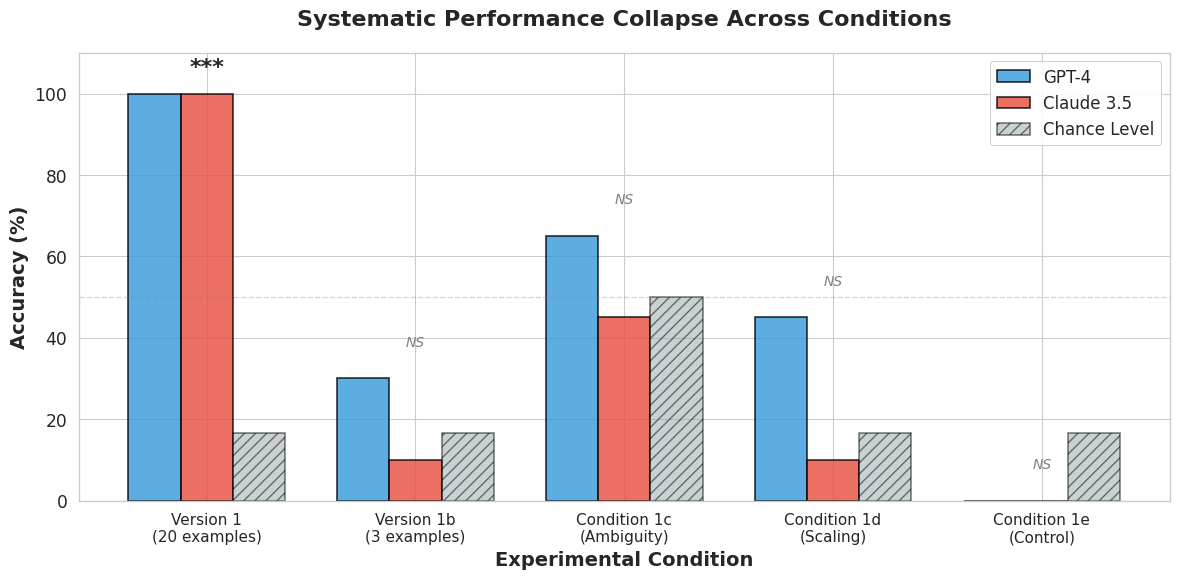
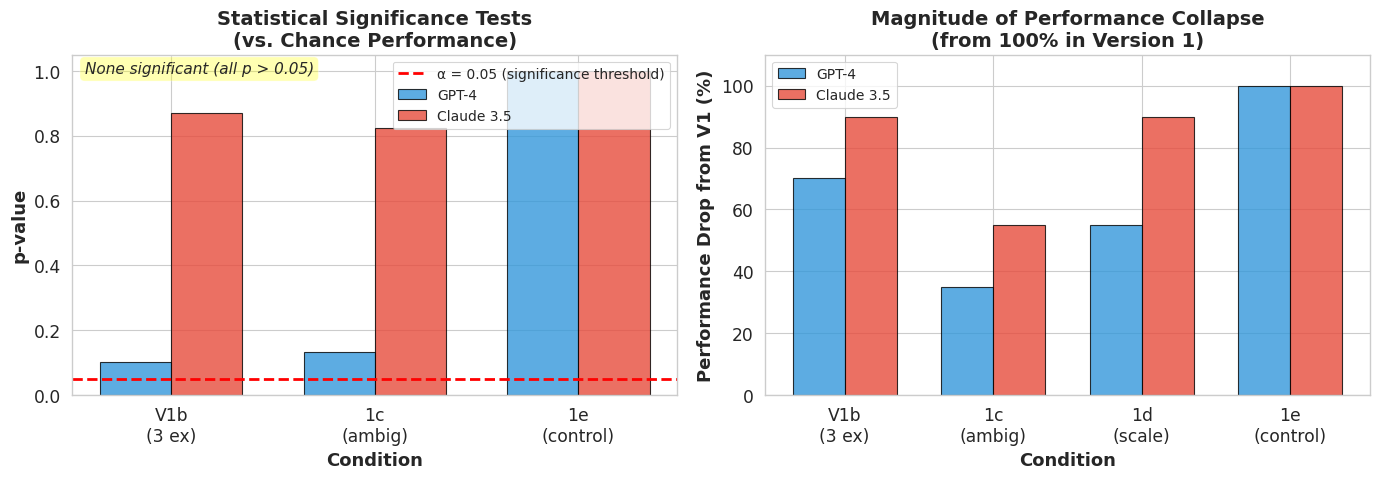

Recreate these plots in Python, in order.
#!/usr/bin/env python3
"""
Generate figures for paper submission.
"""

import matplotlib.pyplot as plt
import seaborn as sns
import numpy as np
from pathlib import Path

# Set style
sns.set_style("whitegrid")
sns.set_context("paper", font_scale=1.4)
plt.rcParams['font.family'] = 'sans-serif'
plt.rcParams['font.sans-serif'] = ['Arial']

# Create outputs directory
FIGURES_DIR = Path("outputs/figures")
FIGURES_DIR.mkdir(parents=True, exist_ok=True)

# Figure 1: Performance Across All Conditions
def create_figure_1():
    """Bar chart showing performance collapse across conditions."""
    
    conditions = ['Version 1\n(20 examples)', 'Version 1b\n(3 examples)', 
                  'Condition 1c\n(Ambiguity)', 'Condition 1d\n(Scaling)', 
                  'Condition 1e\n(Control)']
    
    gpt4_scores = [100, 30, 65, 45, 0]
    claude_scores = [100, 10, 45, 10, 0]
    chance_levels = [16.7, 16.7, 50, 16.7, 16.7]  # Approximate for 1d
    
    x = np.arange(len(conditions))
    width = 0.25
    
    fig, ax = plt.subplots(figsize=(12, 6))
    
    # Bars
    bars1 = ax.bar(x - width, gpt4_scores, width, label='GPT-4', 
                   color='#3498db', alpha=0.8, edgecolor='black', linewidth=1.2)
    bars2 = ax.bar(x, claude_scores, width, label='Claude 3.5', 
                   color='#e74c3c', alpha=0.8, edgecolor='black', linewidth=1.2)
    bars3 = ax.bar(x + width, chance_levels, width, label='Chance Level', 
                   color='#95a5a6', alpha=0.5, edgecolor='black', linewidth=1.2, 
                   hatch='///')
    
    # Formatting
    ax.set_ylabel('Accuracy (%)', fontsize=14, fontweight='bold')
    ax.set_xlabel('Experimental Condition', fontsize=14, fontweight='bold')
    ax.set_title('Systematic Performance Collapse Across Conditions', 
                 fontsize=16, fontweight='bold', pad=20)
    ax.set_xticks(x)
    ax.set_xticklabels(conditions, fontsize=11)
    ax.legend(loc='upper right', fontsize=12, framealpha=0.9)
    ax.set_ylim(0, 110)
    ax.axhline(y=50, color='gray', linestyle='--', alpha=0.3, linewidth=1)
    
    # Add significance markers
    # Version 1: significant
    ax.text(0, 105, '***', ha='center', fontsize=16, fontweight='bold')
    # Others: not significant (NS)
    for i in range(1, 5):
        ax.text(i, max(gpt4_scores[i], claude_scores[i]) + 8, 'NS', 
                ha='center', fontsize=10, style='italic', color='gray')
    
    plt.tight_layout()
    plt.savefig(FIGURES_DIR / 'figure1_performance_collapse.png', dpi=300, bbox_inches='tight')
    plt.savefig(FIGURES_DIR / 'figure1_performance_collapse.pdf', bbox_inches='tight')
    print("✓ Figure 1 created")
    plt.close()

# Figure 2: Example Stimuli
def create_figure_2():
    """Show example stimuli from each condition."""
    
    fig, axes = plt.subplots(3, 2, figsize=(14, 10))
    fig.suptitle('Example Stimuli Across Experimental Conditions', 
                 fontsize=16, fontweight='bold', y=0.995)
    
    # Version 1 (abundant examples)
    ax = axes[0, 0]
    ax.text(0.5, 0.9, 'Version 1: Abundant Examples (20)', 
            ha='center', fontsize=13, fontweight='bold', transform=ax.transAxes)
    example_text = "Training (20 examples shown):\n⨀ ⨁ ⨂ → ⨂ ⨀ ⨁\n⨃ ⨄ ⨅ → ⨅ ⨃ ⨄\n...(18 more examples)...\n\nTest:\n⬯ ⨇ ⨝ → ?"
    ax.text(0.1, 0.5, example_text, fontsize=11, family='monospace', 
            verticalalignment='center', transform=ax.transAxes)
    ax.axis('off')
    
    # Version 1b (minimal examples)
    ax = axes[0, 1]
    ax.text(0.5, 0.9, 'Version 1b: Minimal Examples (3)', 
            ha='center', fontsize=13, fontweight='bold', transform=ax.transAxes)
    example_text = "Training (only 3 examples):\n⨀ ⨁ ⨂ → ⨂ ⨀ ⨁\n⨃ ⨄ ⨅ → ⨅ ⨃ ⨄\n⨆ ⨇ ⨈ → ⨈ ⨆ ⨇\n\nTest:\n⬯ ⨇ ⨝ → ?"
    ax.text(0.1, 0.5, example_text, fontsize=11, family='monospace', 
            verticalalignment='center', transform=ax.transAxes)
    ax.axis('off')
    
    # Condition 1c (ambiguity)
    ax = axes[1, 0]
    ax.text(0.5, 0.9, 'Condition 1c: Ambiguity (2 rules)', 
            ha='center', fontsize=13, fontweight='bold', transform=ax.transAxes)
    example_text = "Training:\n⨀ ⨁ ⨂ ★ → ⨂ ⨀ ⨁  (rotate)\n⨃ ⨄ ⨅ ★ → ⨅ ⨃ ⨄\n⨆ ⨇ ⨈ ★ → ⨈ ⨆ ⨇\n\n⨉ ⨊ ⨋ ◆ → ⨋ ⨊ ⨉  (reverse)\n⨌ ⨍ ⨎ ◆ → ⨎ ⨍ ⨌\n⨏ ⨐ ⨑ ◆ → ⨑ ⨐ ⨏\n\nTest:\n⬯ ⨇ ⨝ ★ → ?"
    ax.text(0.05, 0.5, example_text, fontsize=10, family='monospace', 
            verticalalignment='center', transform=ax.transAxes)
    ax.axis('off')
    
    # Condition 1d (scaling)
    ax = axes[1, 1]
    ax.text(0.5, 0.9, 'Condition 1d: Complexity Scaling', 
            ha='center', fontsize=13, fontweight='bold', transform=ax.transAxes)
    example_text = "Training (3-symbol):\n⨀ ⨁ ⨂ → ⨂ ⨀ ⨁\n⨃ ⨄ ⨅ → ⨅ ⨃ ⨄\n⨆ ⨇ ⨈ → ⨈ ⨆ ⨇\n\nTest:\n3-symbol: ⬯ ⨇ ⨝ → ?\n4-symbol: ⬯ ⨇ ⨝ ◊ → ?\n5-symbol: ⬯ ⨇ ⨝ ◊ ⨥ → ?"
    ax.text(0.05, 0.5, example_text, fontsize=10, family='monospace', 
            verticalalignment='center', transform=ax.transAxes)
    ax.axis('off')
    
    # Condition 1e (transfer)
    ax = axes[2, 0]
    ax.text(0.5, 0.9, 'Condition 1e: Rule Transfer', 
            ha='center', fontsize=13, fontweight='bold', transform=ax.transAxes)
    example_text = "Training (rotate-by-1):\n⨀ ⨁ ⨂ → ⨂ ⨀ ⨁\n⨃ ⨄ ⨅ → ⨅ ⨃ ⨄\n⨆ ⨇ ⨈ → ⨈ ⨆ ⨇\n\nTest Control (rotate-by-1):\n⬯ ⨇ ⨝ → ⨝ ⬯ ⨇\n\nTest Transfer (rotate-by-2):\n⬯ ⨇ ⨝ → ⨇ ⨝ ⬯"
    ax.text(0.05, 0.5, example_text, fontsize=10, family='monospace', 
            verticalalignment='center', transform=ax.transAxes)
    ax.axis('off')
    
    # Design principle
    ax = axes[2, 1]
    ax.text(0.5, 0.9, 'Key Design Principle', 
            ha='center', fontsize=13, fontweight='bold', transform=ax.transAxes)
    principle_text = "Critical Feature:\n\nTraining and test use\nCOMPLETELY DISJOINT\nsymbol sets.\n\nNo symbol appears in both.\n\nPrevents memorization,\nforces abstraction."
    ax.text(0.5, 0.45, principle_text, fontsize=11, ha='center',
            verticalalignment='center', transform=ax.transAxes,
            bbox=dict(boxstyle='round', facecolor='wheat', alpha=0.3))
    ax.axis('off')
    
    plt.tight_layout()
    plt.savefig(FIGURES_DIR / 'figure2_stimuli_examples.png', dpi=300, bbox_inches='tight')
    plt.savefig(FIGURES_DIR / 'figure2_stimuli_examples.pdf', bbox_inches='tight')
    print("✓ Figure 2 created")
    plt.close()

# Figure 3: Statistical Summary
def create_figure_3():
    """Statistical comparison across conditions."""
    
    fig, (ax1, ax2) = plt.subplots(1, 2, figsize=(14, 5))
    
    # Panel A: P-values
    conditions = ['V1b\n(3 ex)', '1c\n(ambig)', '1e\n(control)']
    gpt4_p = [0.102, 0.132, 1.0]  # 1.0 for 0/10 is clearly NS
    claude_p = [0.870, 0.824, 1.0]
    
    x = np.arange(len(conditions))
    width = 0.35
    
    bars1 = ax1.bar(x - width/2, gpt4_p, width, label='GPT-4', 
                    color='#3498db', alpha=0.8, edgecolor='black')
    bars2 = ax1.bar(x + width/2, claude_p, width, label='Claude 3.5', 
                    color='#e74c3c', alpha=0.8, edgecolor='black')
    
    ax1.axhline(y=0.05, color='red', linestyle='--', linewidth=2, 
                label='α = 0.05 (significance threshold)')
    ax1.set_ylabel('p-value', fontsize=13, fontweight='bold')
    ax1.set_xlabel('Condition', fontsize=13, fontweight='bold')
    ax1.set_title('Statistical Significance Tests\n(vs. Chance Performance)', 
                  fontsize=14, fontweight='bold')
    ax1.set_xticks(x)
    ax1.set_xticklabels(conditions)
    ax1.legend(loc='upper right', fontsize=10)
    ax1.set_ylim(0, 1.05)
    ax1.text(0.02, 0.98, 'None significant (all p > 0.05)', 
             transform=ax1.transAxes, fontsize=11, 
             verticalalignment='top', style='italic',
             bbox=dict(boxstyle='round', facecolor='yellow', alpha=0.3))
    
    # Panel B: Performance drop from V1
    conditions_drop = ['V1b\n(3 ex)', '1c\n(ambig)', '1d\n(scale)', '1e\n(control)']
    gpt4_drop = [70, 35, 55, 100]  # Percentage point drops
    claude_drop = [90, 55, 90, 100]
    
    x2 = np.arange(len(conditions_drop))
    
    bars3 = ax2.bar(x2 - width/2, gpt4_drop, width, label='GPT-4', 
                    color='#3498db', alpha=0.8, edgecolor='black')
    bars4 = ax2.bar(x2 + width/2, claude_drop, width, label='Claude 3.5', 
                    color='#e74c3c', alpha=0.8, edgecolor='black')
    
    ax2.set_ylabel('Performance Drop from V1 (%)', fontsize=13, fontweight='bold')
    ax2.set_xlabel('Condition', fontsize=13, fontweight='bold')
    ax2.set_title('Magnitude of Performance Collapse\n(from 100% in Version 1)', 
                  fontsize=14, fontweight='bold')
    ax2.set_xticks(x2)
    ax2.set_xticklabels(conditions_drop)
    ax2.legend(loc='upper left', fontsize=10)
    ax2.set_ylim(0, 110)
    
    plt.tight_layout()
    plt.savefig(FIGURES_DIR / 'figure3_statistical_summary.png', dpi=300, bbox_inches='tight')
    plt.savefig(FIGURES_DIR / 'figure3_statistical_summary.pdf', bbox_inches='tight')
    print("✓ Figure 3 created")
    plt.close()

if __name__ == "__main__":
    print("\n" + "="*60)
    print("GENERATING FIGURES FOR PAPER SUBMISSION")
    print("="*60 + "\n")
    
    create_figure_1()
    create_figure_2()
    create_figure_3()
    
    print("\n" + "="*60)
    print("✓ ALL FIGURES GENERATED")
    print("="*60)
    print(f"\nFiles saved to: {FIGURES_DIR}")
    print("  - figure1_performance_collapse.png/pdf")
    print("  - figure2_stimuli_examples.png/pdf")
    print("  - figure3_statistical_summary.png/pdf")
    print("\nReady for journal submission!")
    print("="*60 + "\n")
